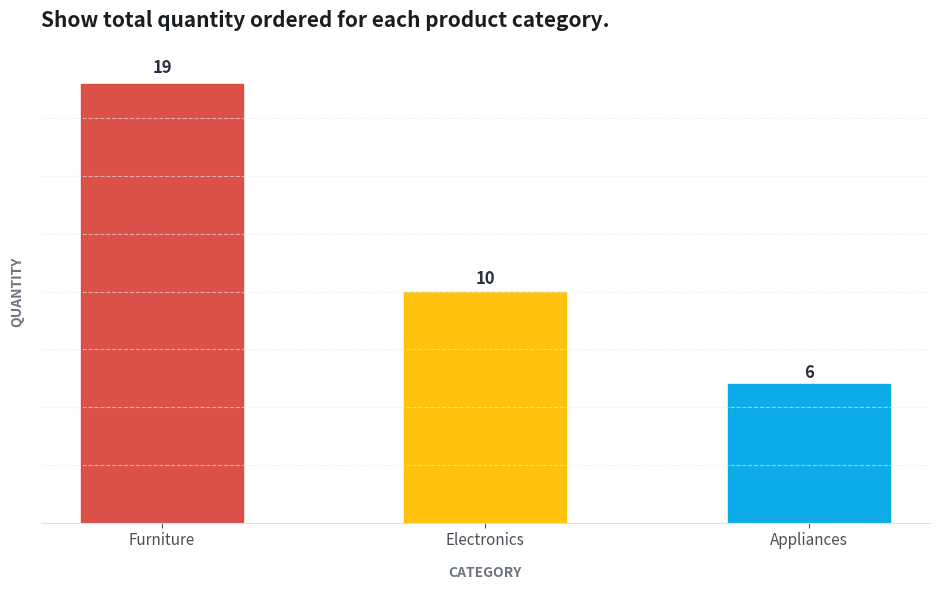

Write Python code to recreate this figure.
import matplotlib.pyplot as plt
import pandas as pd

def generate_chart(df, title="Business Data Insights"):
    """
    Generates a high-contrast, premium light-themed Dashboard Card 
    inspired by top-tier modern infographics.
    """
    if df is None or df.empty:
        print("⚠️ No data available to visualize.")
        return False

    cols = df.columns
    if len(cols) == 2:
        col1_type = df[cols[0]].dtype
        col2_type = df[cols[1]].dtype
        
        x_col, y_col = None, None
        
        if pd.api.types.is_numeric_dtype(col2_type):
            x_col, y_col = cols[0], cols[1]
        elif pd.api.types.is_numeric_dtype(col1_type):
            x_col, y_col = cols[1], cols[0]
            
        if x_col and y_col:
            # 1. Start with an ultra-clean white card style
            fig, ax = plt.subplots(figsize=(9.5, 6), facecolor='#FFFFFF') # Solid white card backdrop
            ax.set_facecolor('#FFFFFF') # Internal card area is also white
            
            # 2. Extracting premium warmth from Image 8: Vivid orange-red, bright gold, corporate cyan
            premium_colors = ['#D9463E', '#FFBF00', '#00A8E8', '#FF6B35', '#2A9D8F']
            
            # Dynamic colors for the dataset size
            num_bars = len(df)
            bar_colors = [premium_colors[i % len(premium_colors)] for i in range(num_bars)]
            
            # 3. Draw clean, solid-fill bars (No glow, nice flat corporate borders)
            bars = ax.bar(df[x_col].astype(str), df[y_col], 
                          color=bar_colors, width=0.5, alpha=0.95, 
                          edgecolor=[c for c in bar_colors], linewidth=1)
            
            # 4. Bold data labels right on top of the bars with deep charcoal contrast
            for bar in bars:
                yval = bar.get_height()
                ax.text(bar.get_x() + bar.get_width()/2, yval + (yval * 0.015), 
                        f'{yval:g}', ha='center', va='bottom', 
                        fontsize=12, fontweight='bold', color='#2B2D42') # Slate dark grey
            
            # 5. Clean, high-legibility axis and title text
            ax.set_xlabel(x_col.upper(), fontsize=10, fontweight='bold', color='#6C757D', labelpad=12)
            ax.set_ylabel(y_col.upper(), fontsize=10, fontweight='bold', color='#6C757D', labelpad=12)
            
            # Left-aligned prominent headline inspired by infographic titles
            ax.set_title(title, fontsize=15, fontweight='bold', color='#1A1D20', pad=25, loc='left')
            
            # 6. Completely remove borders (Spines) for edge-less visual elegance
            for spine in ['top', 'right', 'left']:
                ax.spines[spine].set_visible(False)
            ax.spines['bottom'].set_color('#DEE2E6') # Very faint border at bottom
            
            # 7. Subtle horizontal guide lines (Light grey)
            ax.yaxis.grid(True, linestyle='--', alpha=0.6, color='#E9ECEF')
            ax.xaxis.grid(False)
            
            # Clear ticks that integrate perfectly
            ax.tick_params(axis='x', colors='#495057', labelsize=11)
            ax.tick_params(axis='y', left=False, labelleft=False) # Hide Y axis numbers as bar values are directly printed
            
            # Auto adjustment
            plt.subplots_adjust(top=0.85, bottom=0.15, left=0.1, right=0.9)
            plt.tight_layout()
            
            # 8. Save at 300 DPI (High Resolution)
            filename = "latest_chart.png"
            plt.savefig(filename, dpi=300, facecolor='#FFFFFF', edgecolor='none', bbox_inches='tight')
            plt.close()
            
            print(f"📈 Premium Light-Theme Chart successfully generated and saved as '{filename}'")
            return True

    print("ℹ️ Data format is not suitable for this custom chart.")
    return False

if __name__ == "__main__":
    data = {'Category': ['Furniture', 'Electronics', 'Appliances'], 'Quantity': [19, 10, 6]}
    test_df = pd.DataFrame(data)
    print("📊 Testing Premium light visualizer...")
    generate_chart(test_df, "Show total quantity ordered for each product category.")
